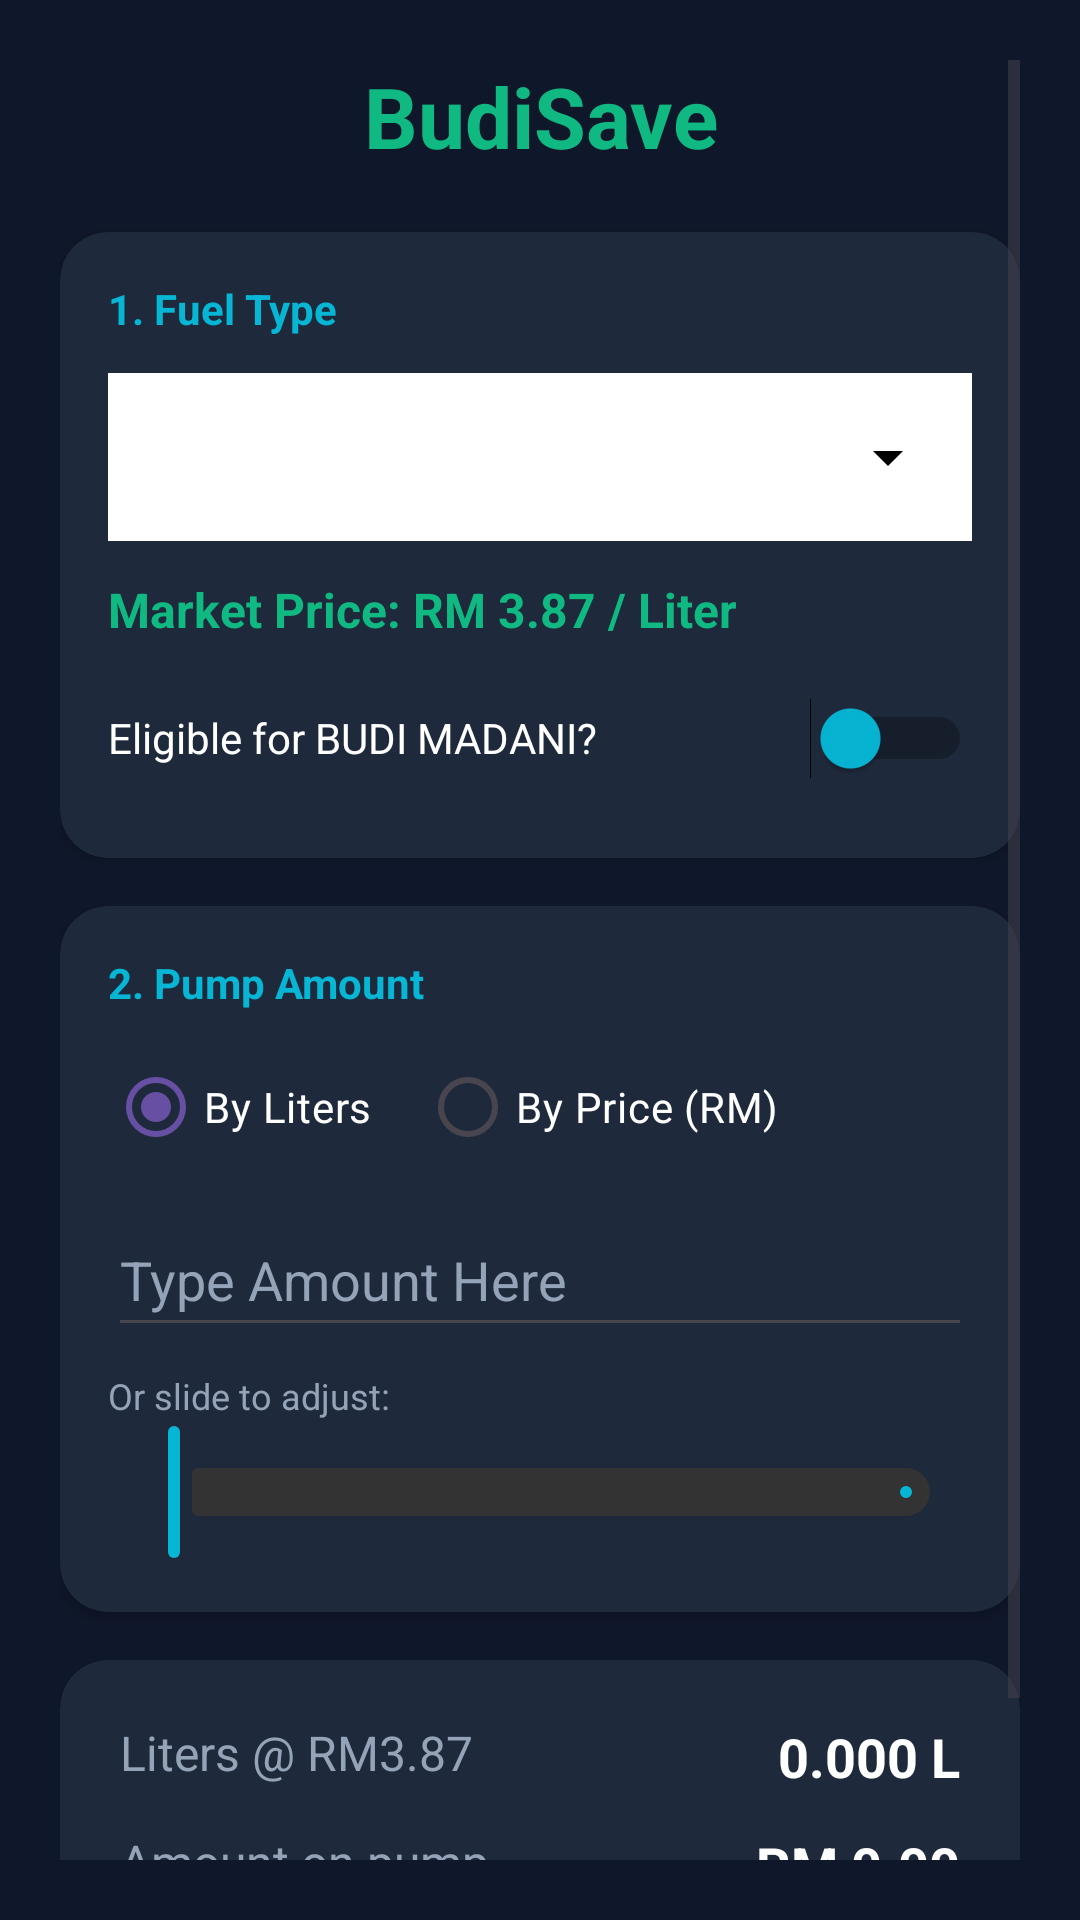

Write the Android layout XML for this screen, with the resource values it uses.
<!-- AndroidManifest.xml: application theme Theme.BudiSaveV2 -->
<!-- res/layout/fragment_home.xml -->
<?xml version="1.0" encoding="utf-8"?>
<ScrollView
    xmlns:android="http://schemas.android.com/apk/res/android"
    xmlns:app="http://schemas.android.com/apk/res-auto"
    xmlns:tools="http://schemas.android.com/tools"
    android:layout_width="match_parent"
    android:layout_height="match_parent"
    android:background="@color/bgDark"
    android:padding="20dp"
    tools:ignore="HardcodedText,UseSwitchCompatOrMaterialXml">

    <LinearLayout
        android:layout_width="match_parent"
        android:layout_height="wrap_content"
        android:orientation="vertical">

        <TextView
            android:layout_width="match_parent"
            android:layout_height="wrap_content"
            android:text="BudiSave"
            android:textColor="@color/neonGreen"
            android:textSize="28sp"
            android:textStyle="bold"
            android:textAlignment="center"
            android:layout_marginBottom="20dp"/>

        <androidx.cardview.widget.CardView
            android:layout_width="match_parent"
            android:layout_height="wrap_content"
            app:cardBackgroundColor="@color/cardDark"
            app:cardCornerRadius="16dp"
            app:contentPadding="16dp"
            android:layout_marginBottom="16dp">

            <LinearLayout
                android:layout_width="match_parent"
                android:layout_height="wrap_content"
                android:orientation="vertical">

                <TextView
                    android:layout_width="wrap_content"
                    android:layout_height="wrap_content"
                    android:text="1. Fuel Type"
                    android:textColor="@color/neonCyan"
                    android:textStyle="bold"
                    android:layout_marginBottom="12dp"/>

                <LinearLayout
                    android:layout_width="match_parent"
                    android:layout_height="wrap_content"
                    android:background="@color/white"
                    android:padding="4dp">
                    <Spinner
                        android:id="@+id/spinnerType"
                        android:layout_width="match_parent"
                        android:layout_height="48dp"
                        android:backgroundTint="@color/black"/>
                </LinearLayout>

                <TextView
                    android:id="@+id/tvFixedPrice"
                    android:layout_width="match_parent"
                    android:layout_height="wrap_content"
                    android:text="Market Price: RM 3.87 / Liter"
                    android:textColor="@color/neonGreen"
                    android:textSize="16sp"
                    android:textStyle="bold"
                    android:layout_marginTop="12dp"/>

                <Switch
                    android:id="@+id/switchBudi"
                    android:layout_width="match_parent"
                    android:layout_height="48dp"
                    android:text="Eligible for BUDI MADANI?"
                    android:textColor="@color/white"
                    android:layout_marginTop="8dp"
                    android:thumbTint="@color/neonCyan"/>
            </LinearLayout>
        </androidx.cardview.widget.CardView>

        <androidx.cardview.widget.CardView
            android:layout_width="match_parent"
            android:layout_height="wrap_content"
            app:cardBackgroundColor="@color/cardDark"
            app:cardCornerRadius="16dp"
            app:contentPadding="16dp"
            android:layout_marginBottom="16dp">

            <LinearLayout
                android:layout_width="match_parent"
                android:layout_height="wrap_content"
                android:orientation="vertical">

                <TextView
                    android:layout_width="wrap_content"
                    android:layout_height="wrap_content"
                    android:text="2. Pump Amount"
                    android:textColor="@color/neonCyan"
                    android:textStyle="bold"
                    android:layout_marginBottom="8dp"/>

                <RadioGroup
                    android:id="@+id/radioGroupMode"
                    android:layout_width="match_parent"
                    android:layout_height="wrap_content"
                    android:orientation="horizontal">

                    <RadioButton
                        android:id="@+id/rbLiters"
                        android:layout_width="wrap_content"
                        android:layout_height="wrap_content"
                        android:text="By Liters"
                        android:textColor="@color/white"
                        android:buttonTint="@color/neonCyan"
                        android:checked="true"/>

                    <RadioButton
                        android:id="@+id/rbPrice"
                        android:layout_width="wrap_content"
                        android:layout_height="wrap_content"
                        android:text="By Price (RM)"
                        android:textColor="@color/white"
                        android:buttonTint="@color/neonCyan"
                        android:layout_marginStart="16dp"/>
                </RadioGroup>

                <EditText
                    android:id="@+id/etAmount"
                    android:layout_width="match_parent"
                    android:layout_height="48dp"
                    android:hint="Type Amount Here"
                    android:textColorHint="@color/textGray"
                    android:textColor="@color/white"
                    android:inputType="numberDecimal"
                    android:layout_marginTop="8dp"/>

                <TextView
                    android:layout_width="match_parent"
                    android:layout_height="wrap_content"
                    android:text="Or slide to adjust:"
                    android:textColor="@color/textGray"
                    android:textSize="12sp"
                    android:layout_marginTop="8dp"/>

                <com.google.android.material.slider.Slider
                    android:id="@+id/sliderAmount"
                    android:layout_width="match_parent"
                    android:layout_height="wrap_content"
                    android:valueFrom="0.0"
                    android:valueTo="200.0"
                    app:thumbColor="@color/neonCyan"
                    app:trackColorActive="@color/neonCyan"
                    app:trackColorInactive="#333333"/>
            </LinearLayout>
        </androidx.cardview.widget.CardView>

        <androidx.cardview.widget.CardView
            android:layout_width="match_parent"
            android:layout_height="wrap_content"
            app:cardBackgroundColor="@color/cardDark"
            app:cardCornerRadius="16dp"
            app:contentPadding="20dp">

            <LinearLayout
                android:layout_width="match_parent"
                android:layout_height="wrap_content"
                android:orientation="vertical">

                <RelativeLayout
                    android:layout_width="match_parent"
                    android:layout_height="wrap_content"
                    android:layout_marginBottom="12dp">
                    <TextView
                        android:id="@+id/tvLabelLiters"
                        android:layout_width="wrap_content"
                        android:layout_height="wrap_content"
                        android:text="Liters @ RM3.87"
                        android:textColor="@color/textGray"
                        android:textSize="16sp"/>
                    <TextView
                        android:id="@+id/tvResultLiters"
                        android:layout_width="wrap_content"
                        android:layout_height="wrap_content"
                        android:layout_alignParentEnd="true"
                        android:text="0.000 L"
                        android:textColor="@color/white"
                        android:textSize="18sp"
                        android:textStyle="bold"/>
                </RelativeLayout>

                <RelativeLayout
                    android:layout_width="match_parent"
                    android:layout_height="wrap_content"
                    android:layout_marginBottom="12dp">
                    <TextView
                        android:layout_width="wrap_content"
                        android:layout_height="wrap_content"
                        android:text="Amount on pump"
                        android:textColor="@color/textGray"
                        android:textSize="16sp"/>
                    <TextView
                        android:id="@+id/tvResultPump"
                        android:layout_width="wrap_content"
                        android:layout_height="wrap_content"
                        android:layout_alignParentEnd="true"
                        android:text="RM 0.00"
                        android:textColor="@color/white"
                        android:textSize="18sp"
                        android:textStyle="bold"/>
                </RelativeLayout>

                <View
                    android:layout_width="match_parent"
                    android:layout_height="1dp"
                    android:background="#333333"
                    android:layout_marginBottom="12dp"/>

                <RelativeLayout
                    android:layout_width="match_parent"
                    android:layout_height="wrap_content">
                    <TextView
                        android:layout_width="wrap_content"
                        android:layout_height="wrap_content"
                        android:text="Government Subsidy"
                        android:textColor="@color/textGray"
                        android:textSize="16sp"/>
                    <TextView
                        android:id="@+id/tvResultSubsidy"
                        android:layout_width="wrap_content"
                        android:layout_height="wrap_content"
                        android:layout_alignParentEnd="true"
                        android:text="RM 0.00"
                        android:textColor="@color/neonGreen"
                        android:textSize="18sp"
                        android:textStyle="bold"/>
                </RelativeLayout>

            </LinearLayout>
        </androidx.cardview.widget.CardView>
    </LinearLayout>
</ScrollView>
<!-- resources referenced by this layout -->
<resources>
  <color name="bgDark">#0F172A</color>
  <color name="black">#FF000000</color>
  <color name="cardDark">#1E293B</color>
  <color name="neonCyan">#06B6D4</color>
  <color name="neonGreen">#10B981</color>
  <color name="textGray">#94A3B8</color>
  <color name="white">#FFFFFFFF</color>
  <style name="Theme.BudiSaveV2" parent="Base.Theme.BudiSaveV2" />
  <style name="Base.Theme.BudiSaveV2" parent="Theme.Material3.DayNight.NoActionBar">
          
          
      </style>
</resources>
